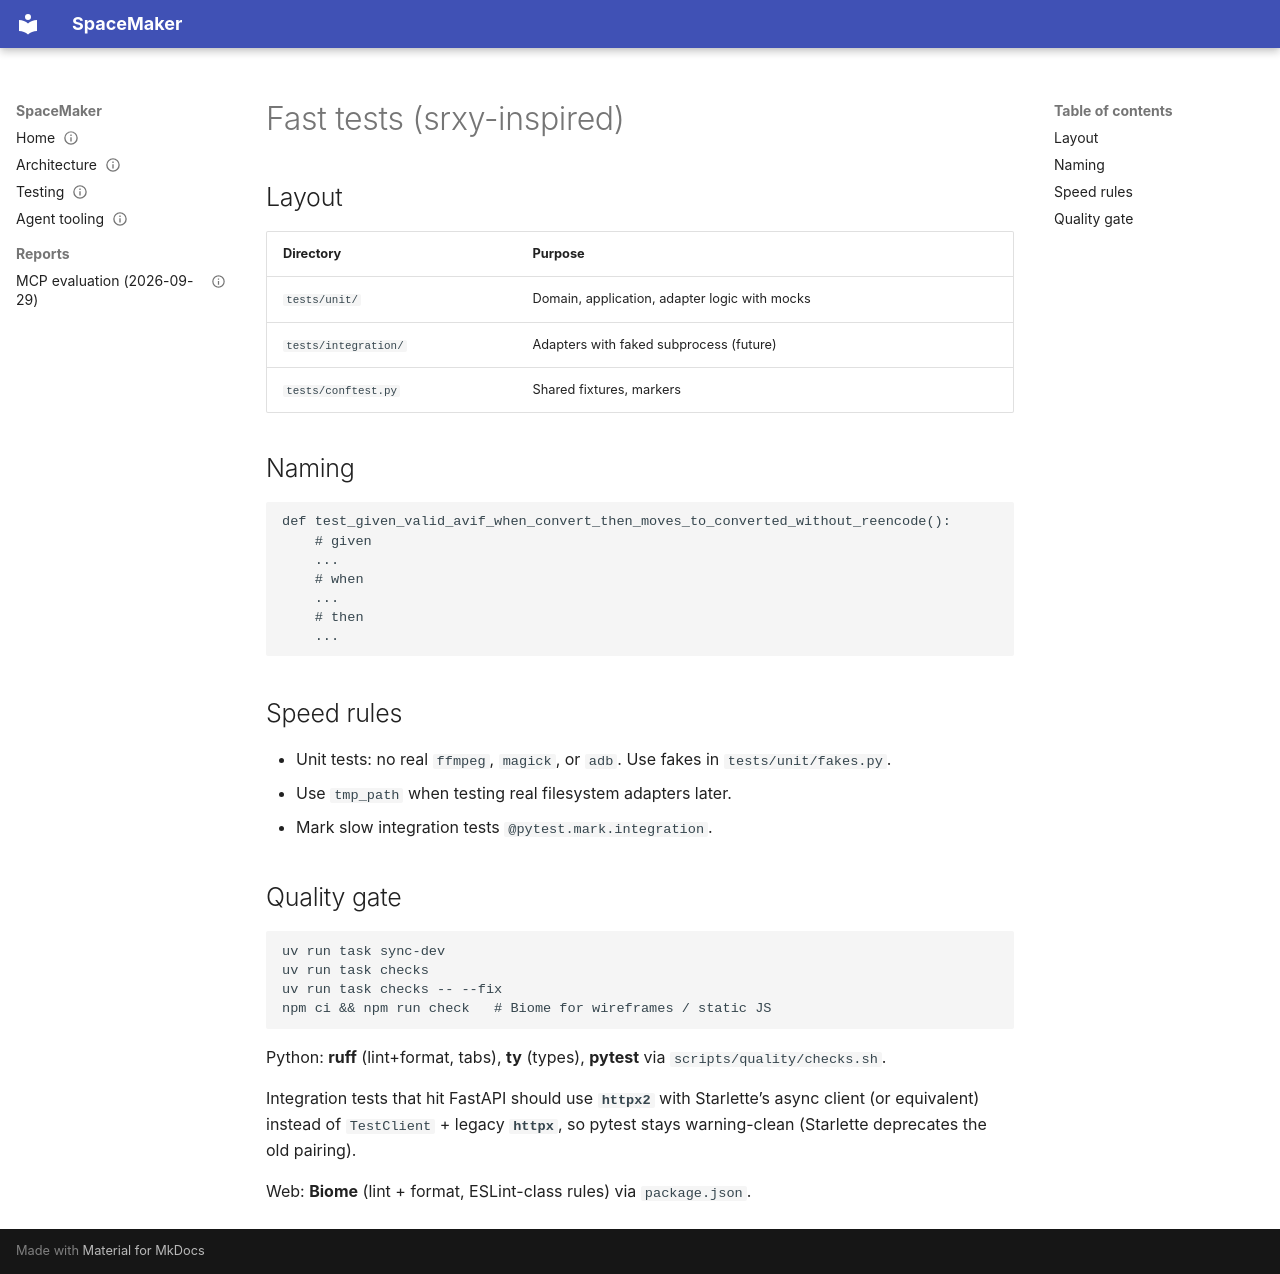

repository: illescasDaniel/SpaceMaker · page: playbooks/fast-tests/index.html · generator: mkdocs

---
id: DOC-007
title: "Fast tests playbook"
summary: "Source of truth for test layout, naming, speed rules and the quality gate (srxy-inspired)"
type: reference
status: current
updated: 2026-09-22
verified:
covers: [tests/**]
related: [DOC-003]
supersedes:
superseded_by:
---

# Fast tests (srxy-inspired)

## Layout

| Directory | Purpose |
|-----------|---------|
| `tests/unit/` | Domain, application, adapter logic with mocks |
| `tests/integration/` | Adapters with faked subprocess (future) |
| `tests/conftest.py` | Shared fixtures, markers |

## Naming

```python
def test_given_valid_avif_when_convert_then_moves_to_converted_without_reencode():
	# given
	...
	# when
	...
	# then
	...
```

## Speed rules

- Unit tests: no real `ffmpeg`, `magick`, or `adb`. Use fakes in `tests/unit/fakes.py`.
- Use `tmp_path` when testing real filesystem adapters later.
- Mark slow integration tests `@pytest.mark.integration`.

## Quality gate

```bash
uv run task sync-dev
uv run task checks
uv run task checks -- --fix
npm ci && npm run check   # Biome for wireframes / static JS
```

Python: **ruff** (lint+format, tabs), **ty** (types), **pytest** via `scripts/quality/checks.sh`.

Integration tests that hit FastAPI should use **`httpx2`** with Starlette’s async client (or equivalent) instead of `TestClient` + legacy **`httpx`**, so pytest stays warning-clean (Starlette deprecates the old pairing).

Web: **Biome** (lint + format, ESLint-class rules) via `package.json`.
